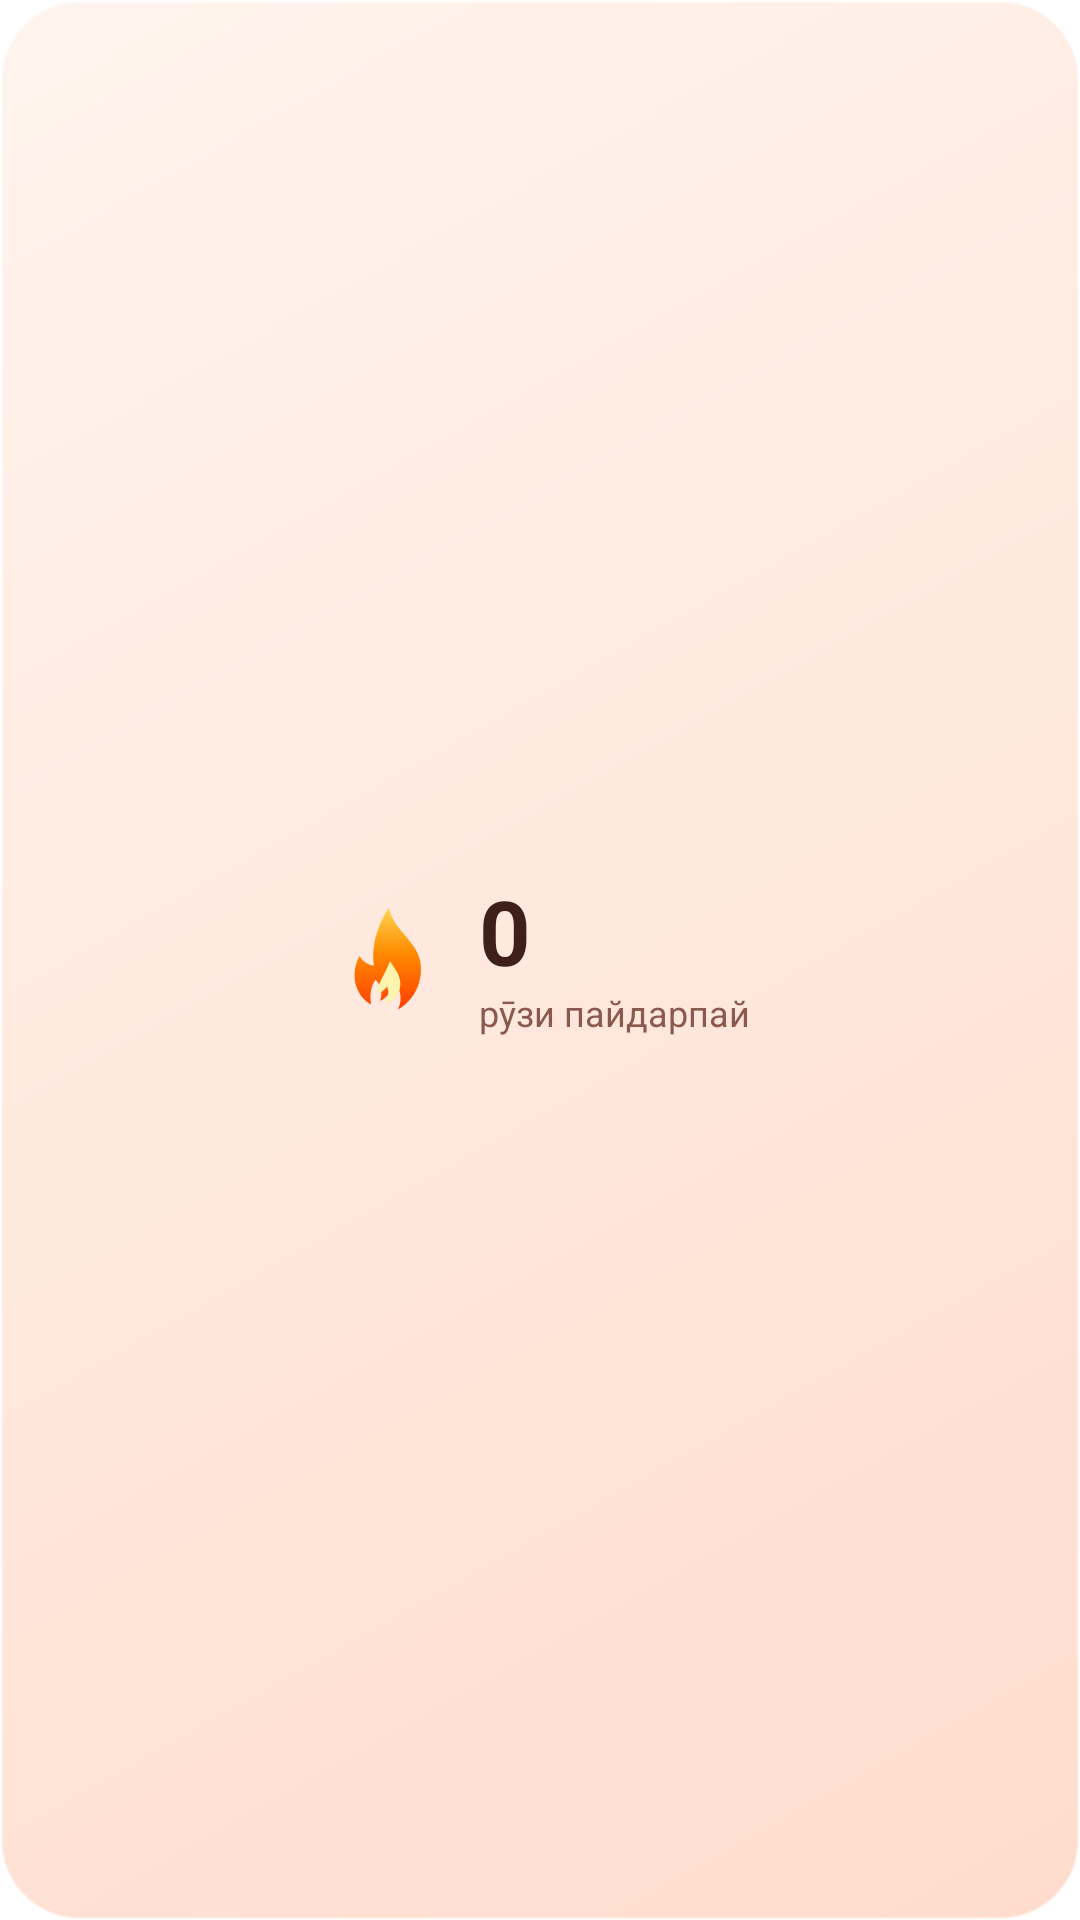

Write the Android layout XML for this screen, with the resource values it uses.
<!-- AndroidManifest.xml: application theme AppTheme -->
<!-- res/layout/widget_streak.xml -->
<?xml version="1.0" encoding="utf-8"?>
<LinearLayout xmlns:android="http://schemas.android.com/apk/res/android"
    android:id="@+id/w_root" android:layout_width="match_parent" android:layout_height="match_parent"
    android:background="@drawable/widget_bg" android:gravity="center" android:orientation="horizontal" android:padding="12dp">
    <ImageView android:layout_width="40dp" android:layout_height="40dp" android:src="@drawable/widget_flame" android:contentDescription="@null" />
    <LinearLayout android:layout_width="wrap_content" android:layout_height="wrap_content" android:layout_marginStart="10dp" android:orientation="vertical">
        <TextView android:id="@+id/w_streak" android:layout_width="wrap_content" android:layout_height="wrap_content"
            android:text="0" android:textColor="#FF3F1F1A" android:textSize="30sp" android:textStyle="bold" android:includeFontPadding="false" />
        <TextView android:id="@+id/w_streak_label" android:layout_width="wrap_content" android:layout_height="wrap_content"
            android:text="рӯзи пайдарпай" android:textColor="#FF8A5A4E" android:textSize="12sp" android:maxLines="2" />
    </LinearLayout>
</LinearLayout>
<!-- resources referenced by this layout -->
<resources>
  <!-- drawable widget_bg (drawable) -->
  <?xml version="1.0" encoding="utf-8"?>
  <shape xmlns:android="http://schemas.android.com/apk/res/android" android:shape="rectangle">
      <gradient android:angle="315" android:startColor="#FFFFF4EE" android:endColor="#FFFFDCCD" />
      <corners android:radius="26dp" />
      <stroke android:width="1dp" android:color="#66FFFFFF" />
  </shape>
  <!-- drawable widget_flame (drawable) -->
  <?xml version="1.0" encoding="utf-8"?>
  <vector xmlns:android="http://schemas.android.com/apk/res/android" xmlns:aapt="http://schemas.android.com/aapt"
      android:width="24dp" android:height="24dp" android:viewportWidth="24" android:viewportHeight="24">
      <path android:pathData="M12,1.5C12.6,5.2 16,7.2 17.6,10.4C19.4,14 18.2,19.4 13.8,21.9C14.9,19.6 14.2,17.4 12.6,16C12.7,18.1 11.7,19.5 10.2,20.2C10.8,18.6 10.4,17 9.3,15.9C8.4,17.3 8.1,18.7 8.4,20.9C5.1,19 4.2,14.7 6.1,11.2C6.8,12.4 7.8,13 9,13.1C8.3,8.6 10.2,4.3 12,1.5Z">
          <aapt:attr name="android:fillColor">
              <gradient android:type="linear" android:startX="12" android:startY="22" android:endX="12" android:endY="1.5">
                  <item android:offset="0" android:color="#FFFF3D00" />
                  <item android:offset="0.55" android:color="#FFFF8A00" />
                  <item android:offset="1" android:color="#FFFFD54F" />
              </gradient>
          </aapt:attr>
      </path>
      <path android:fillColor="#FFFFF3B0" android:pathData="M12.2,12.2C13.2,13.9 14.6,15.2 14.2,17.6C13.9,19.4 12.4,20.6 11,20.8C11.9,19.8 12.1,18.6 11.6,17.3C11,18.2 10.2,18.6 9.6,18.6C9.9,16.2 11.4,14.6 12.2,12.2Z" />
  </vector>
</resources>
